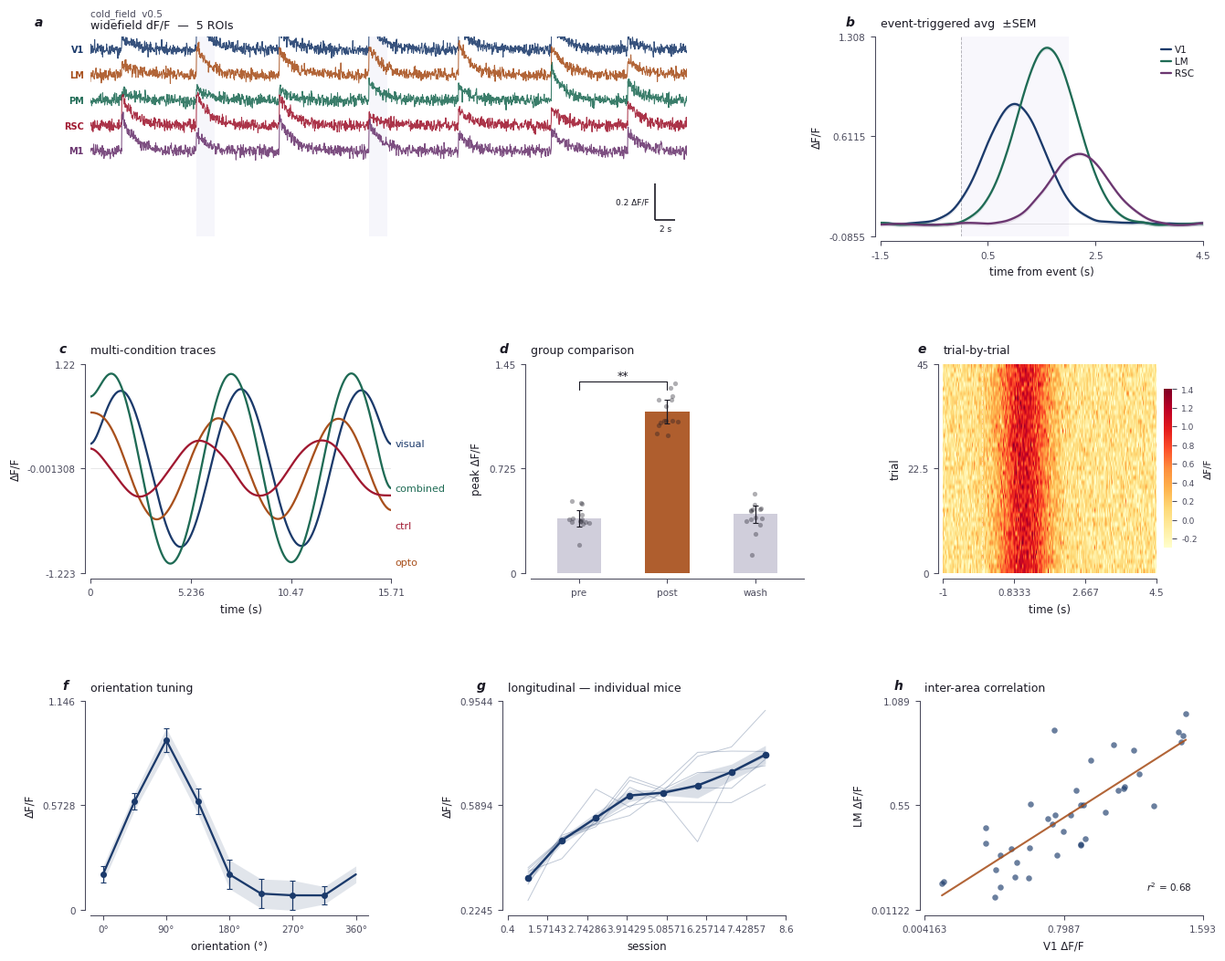
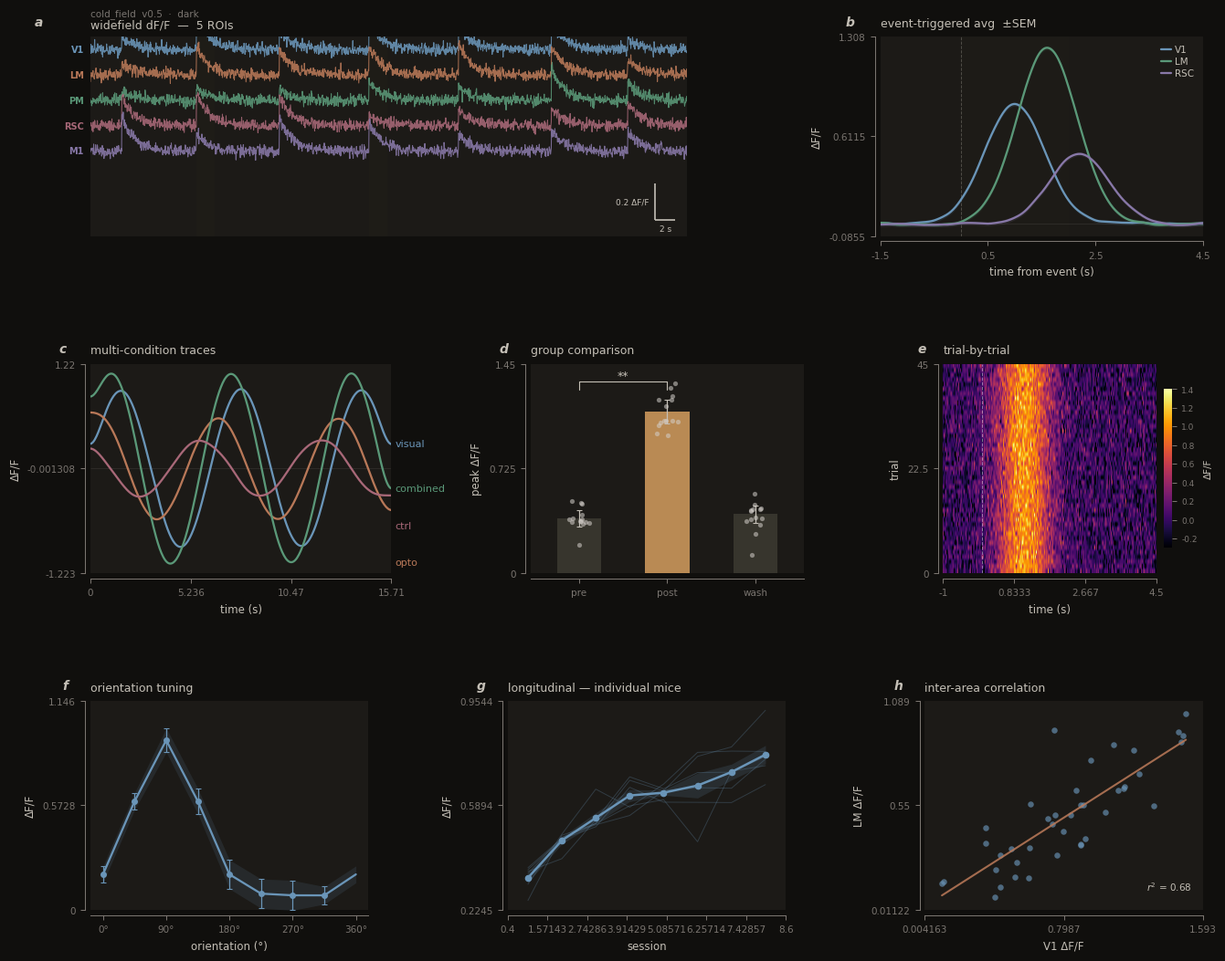

Write Python code to recreate these figures, in order.
"""
cold_field_v5.py
─────────────────────────────────────────────────────────
Palette  : Lapis / Sienna / Viridian / Alizarin / Mauve
           CB-safe. Dark: lower-chroma, warmer ground.
Scalebar : axes-fraction anchor via transform chain.
           anchor = transAxes → transData.inverted().
           Always bottom-right, never clips, no fractions-of-sig math.
Bars     : dark mode gets explicit lighter fill + visible dots.
New      : tuning curve, longitudinal / session plot, scatter+regression.
"""

from __future__ import annotations

import numpy as np
import matplotlib as mpl
import matplotlib.pyplot as plt
from matplotlib.ticker import LinearLocator, FormatStrFormatter
from scipy.ndimage import gaussian_filter1d
from typing import Optional, List


# ════════════════════════════════════════════════════════
#  PALETTE
# ════════════════════════════════════════════════════════

_LIGHT = [
    "#1B3A6B",   # lapis
    "#A8501C",   # sienna
    "#1F6B55",   # viridian
    "#A01830",   # alizarin
    "#6B3670",   # mauve
    "#46566A",   # steel
]

_DARK = [
    "#6A95B8",   # lapis     — quiet periwinkle
    "#B87858",   # sienna    — warm clay
    "#5A9878",   # viridian  — forest sage
    "#A86878",   # alizarin  — dusty wine
    "#8878A8",   # mauve     — muted slate-violet
    "#7888A0",   # steel     — cool pewter
]

_THEMES = {
    "light": dict(
        cycle      = _LIGHT,
        bg         = "#FFFFFF",
        surface    = "#FFFFFF",
        fg         = "#1A1924",
        tick       = "#4A4A5C",
        shade      = "#E2DFF2",
        lbl_bg     = "#FFFFFF",
        bar_hi     = _LIGHT[1],        # highlighted bar
        bar_lo     = "#CCCAD8",        # neutral bar
        dot_color  = "#1A1924",
        dot_alpha  = 0.35,
    ),
    "dark": dict(
        cycle      = _DARK,
        bg         = "#100F0D",
        surface    = "#1C1A17",
        fg         = "#C4BFB6",
        tick       = "#7A7570",
        shade      = "#252218",
        lbl_bg     = "#100F0D",
        bar_hi     = "#C8945A",        # warm sienna — readable on dark
        bar_lo     = "#3A3830",        # dark neutral — still distinct from bg
        dot_color  = "#D4CFCA",
        dot_alpha  = 0.55,
    ),
}


# ════════════════════════════════════════════════════════
#  THEME
# ════════════════════════════════════════════════════════

class Theme:
    """Colour theme with ``apply()`` to push rcParams globally."""

    def __init__(self, mode: str = "light"):
        if mode not in ("light", "dark"):
            raise ValueError(f"mode must be 'light' or 'dark', got {mode!r}")
        self.mode = mode
        self.p    = _THEMES[mode]

    @property
    def colors(self):    return self.p["cycle"]
    @property
    def bg(self):        return self.p["bg"]
    @property
    def surface(self):   return self.p["surface"]
    @property
    def fg(self):        return self.p["fg"]
    @property
    def shade(self):     return self.p["shade"]
    @property
    def lbl_bg(self):    return self.p["lbl_bg"]
    @property
    def bar_hi(self):    return self.p["bar_hi"]
    @property
    def bar_lo(self):    return self.p["bar_lo"]
    @property
    def dot_color(self): return self.p["dot_color"]
    @property
    def dot_alpha(self): return self.p["dot_alpha"]

    def apply(self) -> "Theme":
        """Push this theme's colours and sizing into ``mpl.rcParams``."""
        p = self.p
        mpl.rcParams.update({
            "figure.facecolor":      p["bg"],
            "figure.dpi":            150,
            "axes.facecolor":        p["surface"],
            "axes.edgecolor":        p["tick"],
            "axes.linewidth":        0.75,
            "axes.spines.top":       False,
            "axes.spines.right":     False,
            "axes.labelcolor":       p["fg"],
            "axes.labelsize":        8.5,
            "axes.labelpad":         5,
            "axes.titlesize":        9,
            "axes.titleweight":      "regular",
            "axes.titlepad":         8,
            "axes.titlelocation":    "left",
            "axes.prop_cycle":       mpl.cycler(color=p["cycle"]),
            "axes.axisbelow":        True,
            "xtick.color":           p["tick"],
            "ytick.color":           p["tick"],
            "xtick.labelsize":       7.5,
            "ytick.labelsize":       7.5,
            "xtick.major.size":      3.5,
            "ytick.major.size":      3.5,
            "xtick.minor.size":      2.0,
            "ytick.minor.size":      2.0,
            "xtick.major.width":     0.75,
            "ytick.major.width":     0.75,
            "xtick.direction":       "out",
            "ytick.direction":       "out",
            "xtick.major.pad":       4,
            "ytick.major.pad":       4,
            "lines.linewidth":       1.65,
            "lines.solid_capstyle":  "round",
            "patch.linewidth":       0.6,
            "patch.edgecolor":       p["surface"],
            "legend.frameon":        False,
            "legend.fontsize":       7.5,
            "legend.handlelength":   1.1,
            "legend.handletextpad":  0.4,
            "legend.labelspacing":   0.35,
            "legend.borderaxespad":  0.4,
            "axes.grid":             False,
            "font.family":           "sans-serif",
            "font.sans-serif":       ["Helvetica Neue", "Source Sans Pro",
                                      "IBM Plex Sans", "Arial", "DejaVu Sans"],
            "text.color":            p["fg"],
            "savefig.dpi":           300,
            "savefig.bbox":          "tight",
            "savefig.facecolor":     p["bg"],
        })
        return self


# ════════════════════════════════════════════════════════
#  AXIS HELPERS
# ════════════════════════════════════════════════════════

def clean_ax(ax, offset: int = 4):
    """Remove top/right spines, offset remaining spines outward."""
    ax.spines["top"].set_visible(False)
    ax.spines["right"].set_visible(False)
    ax.spines["left"].set_position(("outward", offset))
    ax.spines["bottom"].set_position(("outward", offset))


def strip_ax(ax):
    """Remove all spines and ticks (e.g. for waterfall / scalebar panels)."""
    for sp in ax.spines.values():
        sp.set_visible(False)
    ax.set_xticks([])
    ax.set_yticks([])


def anchor_ticks(ax, n_x: int = 3, n_y: int = 3):
    """LinearLocator from xlim[0]→xlim[-1]. First tick = spine origin."""
    ax.xaxis.set_major_locator(LinearLocator(numticks=n_x))
    ax.yaxis.set_major_locator(LinearLocator(numticks=n_y))
    ax.xaxis.set_major_formatter(FormatStrFormatter("%.4g"))
    ax.yaxis.set_major_formatter(FormatStrFormatter("%.4g"))


def panel_label(ax, letter: str, theme: Theme,
                x: float = -0.08, y: float = 1.04):
    """Italic panel label (a, b, c …) in axes-fraction coordinates."""
    ax.text(x, y, letter,
            transform=ax.transAxes,
            fontsize=10, fontstyle="italic", fontweight="semibold",
            color=theme.fg, va="bottom", ha="right", clip_on=False)


def baseline(ax, theme: Theme, alpha: float = 0.18):
    """Subtle y=0 reference line."""
    ax.axhline(0, color=theme.fg, lw=0.4, alpha=alpha, zorder=0)


def shade_epoch(ax, t0: float, t1: float,
                theme: Optional[Theme] = None,
                color: Optional[str] = None,
                alpha: float = 0.18):
    """Translucent vertical span (e.g. stimulus epoch)."""
    c = color or (theme.shade if theme else "#E2DFF2")
    ax.axvspan(t0, t1, color=c, alpha=alpha, linewidth=0, zorder=0)


def plot_mean_sem(ax, x, mean, sem,
                  color: str = None, label: str = None,
                  alpha_fill: float = 0.13,
                  smooth_sigma: float = None,
                  lw: float = None,
                  theme: Optional[Theme] = None):
    """Line + shaded SEM band."""
    if color is None:
        color = theme.colors[0] if theme else _LIGHT[0]
    if lw is None:
        lw = float(mpl.rcParams.get("lines.linewidth", 1.65))
    if smooth_sigma is not None:
        mean = gaussian_filter1d(mean, float(smooth_sigma))
        sem  = gaussian_filter1d(sem,  float(smooth_sigma))
    ax.fill_between(x, mean - sem, mean + sem,
                    color=color, alpha=alpha_fill, linewidth=0, zorder=2)
    return ax.plot(x, mean, color=color, label=label, lw=lw, zorder=3)[0]


def styled_legend(ax, loc: str = "best", theme: Optional[Theme] = None):
    """Legend styled to match the active theme."""
    leg = ax.legend(loc=loc, frameon=False,
                    handlelength=1.1, handletextpad=0.4,
                    labelspacing=0.3, borderaxespad=0.5)
    if theme:
        for txt in leg.get_texts():
            txt.set_color(theme.fg)
    return leg


def label_traces(ax, labels: List[str] = None,
                 x_offset_frac: float = 0.012,
                 fontsize: int = 8,
                 theme: Optional[Theme] = None):
    """
    Inline end-of-trace labels, placed just past the trace endpoint.
    When endpoints are within *min_sep* of each other in y, labels are
    nudged apart.  For truly converging traces use ``styled_legend()``.
    """
    lines = [l for l in ax.get_lines()
             if not l.get_label().startswith("_") and len(l.get_xdata()) > 0]
    if labels is None:
        labels = [l.get_label() for l in lines]

    xlim  = ax.get_xlim()
    ylim  = ax.get_ylim()
    dx    = (xlim[1] - xlim[0]) * x_offset_frac
    min_sep = (ylim[1] - ylim[0]) * (fontsize / 72) * 1.6

    ys = []
    for line in lines:
        yd = np.asarray(line.get_ydata())
        ys.append(float(yd[-1]) if len(yd) > 0 else 0.0)

    order  = sorted(range(len(ys)), key=lambda i: ys[i], reverse=True)
    nudged = list(ys)
    for k in range(1, len(order)):
        prev, cur = order[k-1], order[k]
        if nudged[prev] - nudged[cur] < min_sep:
            nudged[cur] = nudged[prev] - min_sep

    ax.set_xlim(xlim[0], xlim[1] + (xlim[1] - xlim[0]) * 0.15)

    for i, (line, label) in enumerate(zip(lines, labels)):
        xd = np.asarray(line.get_xdata())
        if len(xd) == 0:
            continue
        ax.text(xd[-1] + dx, nudged[i], label,
                color=line.get_color(), fontsize=fontsize,
                va="center", ha="left", clip_on=False)


def _pad_ax(ax, x, y, pad: float = 0.06):
    """Add proportional padding so edge points aren't clipped."""
    xspan = float(np.ptp(x))
    yspan = float(np.ptp(y))
    ax.set_xlim(float(x.min()) - xspan * pad, float(x.max()) + xspan * pad)
    ax.set_ylim(float(y.min()) - yspan * pad, float(y.max()) + yspan * pad)


def sig_bracket(ax, x1: float, x2: float, y_base: float,
                text: str = "*", h_frac: float = 0.04,
                theme: Optional[Theme] = None):
    """Statistical significance bracket between two x positions."""
    fg = theme.fg if theme else "#1A1924"
    yr = ax.get_ylim()
    h  = (yr[1] - yr[0]) * h_frac
    y  = y_base + (yr[1] - yr[0]) * 0.018
    ax.plot([x1, x1, x2, x2], [y, y+h, y+h, y],
            lw=0.8, color=fg,
            solid_capstyle="round", solid_joinstyle="round", clip_on=False)
    ax.text((x1+x2)/2, y+h, text,
            ha="center", va="bottom", fontsize=9, color=fg)


# ════════════════════════════════════════════════════════
#  SCALE BAR — direct data-unit arithmetic
# ════════════════════════════════════════════════════════

def draw_scalebar(ax, x_corner: float, y_corner: float,
                  scale_x: float, scale_y: float,
                  label_x: str = None, label_y: str = None,
                  lw: float = 1.2,
                  theme: Optional[Theme] = None):
    """
    L-shaped scale bar with corner at *(x_corner, y_corner)* in data coords.
    Horizontal arm extends LEFT by *scale_x*; vertical arm extends UP by *scale_y*.
    """
    fg = theme.fg if theme else "#1A1924"
    x0 = x_corner - scale_x

    ax.plot([x0, x_corner], [y_corner, y_corner],
            color=fg, lw=lw, solid_capstyle="butt",
            clip_on=False, zorder=10)
    ax.plot([x0, x0], [y_corner, y_corner + scale_y],
            color=fg, lw=lw, solid_capstyle="butt",
            clip_on=False, zorder=10)

    xl, xr = ax.get_xlim()
    yb, yt = ax.get_ylim()
    x_span = xr - xl
    y_span = yt - yb

    if label_x:
        ax.text((x0 + x_corner) / 2, y_corner - y_span * 0.022,
                label_x, ha="center", va="top",
                fontsize=6.5, color=fg, clip_on=False)
    if label_y:
        ax.text(x0 - x_span * 0.01, y_corner + scale_y / 2,
                label_y, ha="right", va="center",
                fontsize=6.5, color=fg, clip_on=False,
                linespacing=1.35)


# ════════════════════════════════════════════════════════
#  RAW TIMESERIES — waterfall
# ════════════════════════════════════════════════════════

def plot_timeseries(ax, data,
                    dt: float = 1.0, t_start: float = 0.0,
                    offset_factor: float = 4.0,
                    labels: List[str] = None,
                    colors: List[str] = None,
                    lw: float = 0.75, alpha: float = 0.88,
                    smooth_sigma: float = None,
                    scale_x: float = None, scale_y: float = None,
                    label_x: str = None, label_y: str = None,
                    theme: Optional[Theme] = None):
    """Waterfall (stacked offset) timeseries with automatic scale bar."""
    data   = np.atleast_2d(np.asarray(data, dtype=float))
    n_ch, n_t = data.shape
    t      = np.arange(n_t) * dt + t_start
    colors = colors or (theme.colors if theme else _LIGHT)
    labels = labels or [f"ch {i+1}" for i in range(n_ch)]

    sig     = float(np.median(np.std(data, axis=1)))
    offsets = np.arange(n_ch - 1, -1, -1, dtype=float) * sig * offset_factor

    for i in range(n_ch):
        tr  = data[i].copy()
        if smooth_sigma:
            tr = gaussian_filter1d(tr, float(smooth_sigma))
        col = colors[i % len(colors)]
        ax.plot(t, tr + offsets[i],
                color=col, lw=lw, alpha=alpha, zorder=2)
        ax.text(
            t[0] - (t[-1] - t[0]) * 0.011, offsets[i],
            labels[i],
            ha="right", va="center", fontsize=7,
            color=col, fontweight="semibold", clip_on=False,
        )

    scale_y_ = scale_y if scale_y is not None else sig
    scale_x_ = scale_x if scale_x is not None else max((t[-1]-t[0])*0.08, dt*12)
    lx = label_x or f"{scale_x_:.4g} s"
    ly = label_y or f"{scale_y_:.4g}\nΔF/F"

    gap      = sig * 5.0
    y_corner = float(offsets[-1]) - gap - scale_y_
    y_top    = float(offsets[0])  + sig * 2.0
    y_bottom = y_corner - sig * 2.5
    x_corner = t[-1] - (t[-1] - t[0]) * 0.02

    ax.set_xlim(t[0], t[-1])
    ax.set_ylim(y_bottom, y_top)

    strip_ax(ax)

    draw_scalebar(ax, x_corner=x_corner, y_corner=y_corner,
                  scale_x=scale_x_, scale_y=scale_y_,
                  label_x=lx, label_y=ly, theme=theme)
    return offsets


# ════════════════════════════════════════════════════════
#  DEMO  — 3 rows, 8 panels
# ════════════════════════════════════════════════════════

def make_demo(mode: str = "light"):
    """Build an 8-panel demonstration figure for *cold_field_v5*."""
    from matplotlib.gridspec import GridSpec

    theme = Theme(mode).apply()
    p     = theme.p
    rng   = np.random.default_rng(42)

    fig = plt.figure(figsize=(14, 11))
    gs  = GridSpec(3, 1, figure=fig,
                   height_ratios=[1.05, 1.1, 1.1],
                   hspace=0.62,
                   left=0.09, right=0.96,
                   top=0.94, bottom=0.07)

    gs0 = gs[0].subgridspec(1, 2, width_ratios=[1.85, 1.0], wspace=0.42)
    gs1 = gs[1].subgridspec(1, 3, width_ratios=[1.1, 1.0, 0.95], wspace=0.50)
    gs2 = gs[2].subgridspec(1, 3, width_ratios=[1.0, 1.0, 1.0],  wspace=0.50)

    ax_ts    = fig.add_subplot(gs0[0])   # a — raw timeseries
    ax_eta   = fig.add_subplot(gs0[1])   # b — event-triggered avg
    ax_ml    = fig.add_subplot(gs1[0])   # c — multi-condition traces
    ax_bar   = fig.add_subplot(gs1[1])   # d — bar + scatter
    ax_heat  = fig.add_subplot(gs1[2])   # e — trial heatmap
    ax_tune  = fig.add_subplot(gs2[0])   # f — tuning curve (polar-like)
    ax_long  = fig.add_subplot(gs2[1])   # g — longitudinal / session
    ax_scat  = fig.add_subplot(gs2[2])   # h — scatter + regression

    fig.text(0.09, 0.968,
             "cold_field  v0.5" + ("  ·  dark" if mode == "dark" else ""),
             fontsize=7.5, color=p["tick"], va="top", ha="left")

    # ── A — RAW TIMESERIES ────────────────────────────
    n_ch, n_t, dt = 5, 1800, 1/30
    drift = 0.006 * np.cumsum(rng.normal(0, 0.01, (n_ch, n_t)), axis=1)
    evs   = np.zeros((n_ch, n_t))
    for t_ev in [95, 320, 570, 840, 1110, 1390, 1620]:
        amp = rng.uniform(0.25, 0.9, n_ch)
        for ch in range(n_ch):
            tail = np.arange(n_t - t_ev)
            evs[ch, t_ev:] += amp[ch] * np.exp(-tail * dt / 1.3)
    ts_data = (drift + evs * 0.42 + rng.normal(0, 0.032, (n_ch, n_t))) * 0.48

    shade_epoch(ax_ts, 320*dt, 375*dt, theme=theme, alpha=0.28)
    shade_epoch(ax_ts, 840*dt, 895*dt, theme=theme, alpha=0.28)

    plot_timeseries(ax_ts, ts_data, dt=dt,
                    labels=["V1","LM","PM","RSC","M1"],
                    scale_x=2.0, scale_y=0.2,
                    label_x="2 s", label_y="0.2 ΔF/F",
                    theme=theme)
    ax_ts.set_title("widefield dF/F  —  5 ROIs", pad=7)
    panel_label(ax_ts, "a", theme)

    # ── B — EVENT-TRIGGERED AVG ± SEM ─────────────────
    t_e = np.linspace(-1.5, 4.5, 280)
    shade_epoch(ax_eta, 0, 2, theme=theme, alpha=0.22)
    ax_eta.axvline(0, color=p["fg"], lw=0.65, ls="--", alpha=0.32)
    baseline(ax_eta, theme)

    for label, amp, peak, col in [
        ("V1",  0.85, 1.0, theme.colors[0]),
        ("LM",  1.25, 1.6, theme.colors[2]),
        ("RSC", 0.50, 2.2, theme.colors[4]),
    ]:
        k  = amp * np.exp(-((t_e - peak)**2) / (2*0.55**2))
        tr = k[None,:] + rng.normal(0, 0.08, (30, len(t_e)))
        m, s = tr.mean(0), tr.std(0) / np.sqrt(30)
        plot_mean_sem(ax_eta, t_e, m, s, color=col,
                      label=label, smooth_sigma=5, theme=theme)

    styled_legend(ax_eta, loc="upper right", theme=theme)
    ax_eta.set_xlabel("time from event (s)")
    ax_eta.set_ylabel("ΔF/F")
    ax_eta.set_title("event-triggered avg  ±SEM")
    clean_ax(ax_eta)
    ax_eta.set_xlim(t_e[0], t_e[-1])
    anchor_ticks(ax_eta, n_x=4, n_y=3)
    panel_label(ax_eta, "b", theme)

    # ── C — MULTI-CONDITION TRACES ────────────────────
    t_ml = np.linspace(0, 5*np.pi, 340)
    conds = [("visual",1.0,0.0),("opto",0.65,1.2),
             ("combined",1.2,0.5),("ctrl",0.35,2.1)]
    for i, (label, amp, ph) in enumerate(conds):
        raw   = amp * np.sin(t_ml + ph) + rng.normal(0, 0.06, len(t_ml))
        trace = gaussian_filter1d(raw, sigma=9)
        ax_ml.plot(t_ml, trace, color=theme.colors[i], label=label)

    label_traces(ax_ml, [c[0] for c in conds], theme=theme)
    baseline(ax_ml, theme)
    ax_ml.set_xlabel("time (s)")
    ax_ml.set_ylabel("ΔF/F")
    ax_ml.set_title("multi-condition traces")
    clean_ax(ax_ml)
    ax_ml.set_xlim(t_ml[0], t_ml[-1])
    anchor_ticks(ax_ml, n_x=4, n_y=3)
    panel_label(ax_ml, "c", theme)

    # ── D — BAR + SCATTER + SIG BRACKET ───────────────
    groups  = ["pre", "post", "wash"]
    means_b = [0.38, 1.12, 0.41]
    sems_b  = [0.055, 0.085, 0.06]
    n_pts   = 14
    bar_cols = [theme.bar_lo, theme.bar_hi, theme.bar_lo]

    for i, (m, s, c) in enumerate(zip(means_b, sems_b, bar_cols)):
        ax_bar.bar(i, m, width=0.50, color=c, zorder=2, alpha=0.92)
        ax_bar.errorbar(i, m, yerr=s, fmt="none",
                        color=p["fg"], capsize=2.5, capthick=0.8,
                        lw=0.9, zorder=3)
        pts = rng.normal(m, s*1.5, n_pts)
        jit = rng.uniform(-0.12, 0.12, n_pts)
        ax_bar.scatter(i + jit, pts,
                       color=theme.dot_color, s=14,
                       alpha=theme.dot_alpha,
                       zorder=4, linewidths=0)

    ax_bar.set_xticks([0, 1, 2])
    ax_bar.set_xticklabels(groups)
    ax_bar.set_ylabel("peak ΔF/F")
    ax_bar.set_title("group comparison")
    ax_bar.set_xlim(-0.55, 2.55)
    ax_bar.set_ylim(0, 1.45)
    ax_bar.yaxis.set_major_locator(LinearLocator(numticks=3))
    ax_bar.yaxis.set_major_formatter(FormatStrFormatter("%.4g"))
    clean_ax(ax_bar)
    top = max(means_b[0]+sems_b[0], means_b[1]+sems_b[1]) + 0.04
    sig_bracket(ax_bar, 0, 1, top, text="**", theme=theme)
    panel_label(ax_bar, "d", theme)

    # ── E — TRIAL HEATMAP ─────────────────────────────
    n_tr = 45
    t_h  = np.linspace(-1, 4.5, 220)
    k_h  = np.exp(-((t_h - 1.1)**2) / (2*0.5**2))
    mat  = k_h[None,:] + rng.normal(0, 0.2, (n_tr, len(t_h)))
    cmap = "inferno" if mode == "dark" else "YlOrRd"
    im   = ax_heat.imshow(mat, aspect="auto",
                           extent=[t_h[0], t_h[-1], 0, n_tr],
                           origin="lower", cmap=cmap,
                           vmin=-0.3, vmax=1.4)
    cbar = fig.colorbar(im, ax=ax_heat, shrink=0.76, pad=0.03, aspect=20)
    cbar.set_label("ΔF/F", fontsize=7.5)
    cbar.ax.tick_params(labelsize=6.5)
    cbar.outline.set_visible(False)
    ax_heat.axvline(0, color="white", lw=0.7, ls="--", alpha=0.45)
    ax_heat.set_xlabel("time (s)")
    ax_heat.set_ylabel("trial")
    ax_heat.set_title("trial-by-trial")
    clean_ax(ax_heat)
    ax_heat.set_xlim(t_h[0], t_h[-1])
    ax_heat.set_ylim(0, n_tr)
    anchor_ticks(ax_heat, n_x=4, n_y=3)
    panel_label(ax_heat, "e", theme)

    # ── F — TUNING CURVE ──────────────────────────────
    orients   = np.linspace(0, 360, 9)[:-1]
    tuning    = 0.85 * np.exp(-0.5 * ((orients - 90) / 45)**2) + 0.08
    sem_tune  = rng.uniform(0.04, 0.09, len(orients))
    orients_w = np.append(orients, 360)
    tuning_w  = np.append(tuning, tuning[0])
    sem_w     = np.append(sem_tune, sem_tune[0])

    ax_tune.fill_between(orients_w, tuning_w - sem_w, tuning_w + sem_w,
                          color=theme.colors[0], alpha=0.13, linewidth=0)
    ax_tune.plot(orients_w, tuning_w,
                  color=theme.colors[0], lw=1.65)
    ax_tune.errorbar(orients, tuning, yerr=sem_tune,
                      fmt="o", color=theme.colors[0],
                      ms=4, lw=0.9, capsize=2.5, capthick=0.8, zorder=5)

    ax_tune.set_xlim(-18, 378)
    ax_tune.set_ylim(0, (tuning_w + sem_w).max() * 1.15)
    ax_tune.set_xticks([0, 90, 180, 270, 360])
    ax_tune.xaxis.set_major_formatter(FormatStrFormatter("%g°"))
    ax_tune.yaxis.set_major_locator(LinearLocator(numticks=3))
    ax_tune.yaxis.set_major_formatter(FormatStrFormatter("%.4g"))
    ax_tune.set_xlabel("orientation (°)")
    ax_tune.set_ylabel("ΔF/F")
    ax_tune.set_title("orientation tuning")
    clean_ax(ax_tune)
    panel_label(ax_tune, "f", theme)

    # ── G — LONGITUDINAL / SESSION PLOT ───────────────
    n_sessions = 8
    n_mice     = 6
    sessions   = np.arange(1, n_sessions + 1)
    true_curve = 0.22 + 0.55 * (1 - np.exp(-sessions / 3.2))
    mouse_data = (true_curve[None, :] +
                  rng.normal(0, 0.06, (n_mice, n_sessions)) +
                  rng.normal(0, 0.03, (n_mice, 1)))

    mean_s = mouse_data.mean(0)
    sem_s  = mouse_data.std(0) / np.sqrt(n_mice)

    for i in range(n_mice):
        ax_long.plot(sessions, mouse_data[i],
                     color=theme.colors[0], lw=0.7,
                     alpha=0.28, zorder=2)

    plot_mean_sem(ax_long, sessions, mean_s, sem_s,
                  color=theme.colors[0], alpha_fill=0.16, lw=1.8)
    ax_long.plot(sessions, mean_s, "o",
                  color=theme.colors[0], ms=4.5, zorder=5)

    ax_long.set_xlim(0.4, n_sessions + 0.6)
    ax_long.xaxis.set_major_locator(LinearLocator(numticks=n_sessions))
    ax_long.xaxis.set_major_formatter(FormatStrFormatter("%g"))
    ax_long.yaxis.set_major_locator(LinearLocator(numticks=3))
    ax_long.yaxis.set_major_formatter(FormatStrFormatter("%.4g"))
    ax_long.set_xlabel("session")
    ax_long.set_ylabel("ΔF/F")
    ax_long.set_title("longitudinal — individual mice")
    clean_ax(ax_long)
    panel_label(ax_long, "g", theme)

    # ── H — SCATTER + REGRESSION LINE ─────────────────
    x_sc  = rng.uniform(0.1, 1.5, 40)
    noise = rng.normal(0, 0.15, 40)
    y_sc  = 0.55 * x_sc + 0.1 + noise

    ax_scat.scatter(x_sc, y_sc,
                    color=theme.colors[0], s=22,
                    alpha=0.65, linewidths=0, zorder=3)

    m_r, b_r = np.polyfit(x_sc, y_sc, 1)
    x_fit    = np.array([x_sc.min(), x_sc.max()])
    ax_scat.plot(x_fit, m_r * x_fit + b_r,
                  color=theme.colors[1], lw=1.5,
                  alpha=0.88, zorder=4)

    ss_res = np.sum((y_sc - (m_r * x_sc + b_r))**2)
    ss_tot = np.sum((y_sc - y_sc.mean())**2)
    r2     = 1 - ss_res / ss_tot
    ax_scat.text(0.96, 0.08,
                  f"$r^2$ = {r2:.2f}",
                  transform=ax_scat.transAxes,
                  ha="right", va="bottom",
                  fontsize=7.5, color=p["fg"])

    ax_scat.set_xlabel("V1 ΔF/F")
    ax_scat.set_ylabel("LM ΔF/F")
    ax_scat.set_title("inter-area correlation")
    _pad_ax(ax_scat, x_sc, y_sc, pad=0.07)
    clean_ax(ax_scat)
    anchor_ticks(ax_scat, n_x=3, n_y=3)
    panel_label(ax_scat, "h", theme)

    return fig


if __name__ == "__main__":
    for mode in ("light", "dark"):
        fig = make_demo(mode)
        out = f"cold_field_v05_{mode}.png"
        fig.savefig(out, dpi=200)
        print(f"saved -> {out}")
        plt.close(fig)
